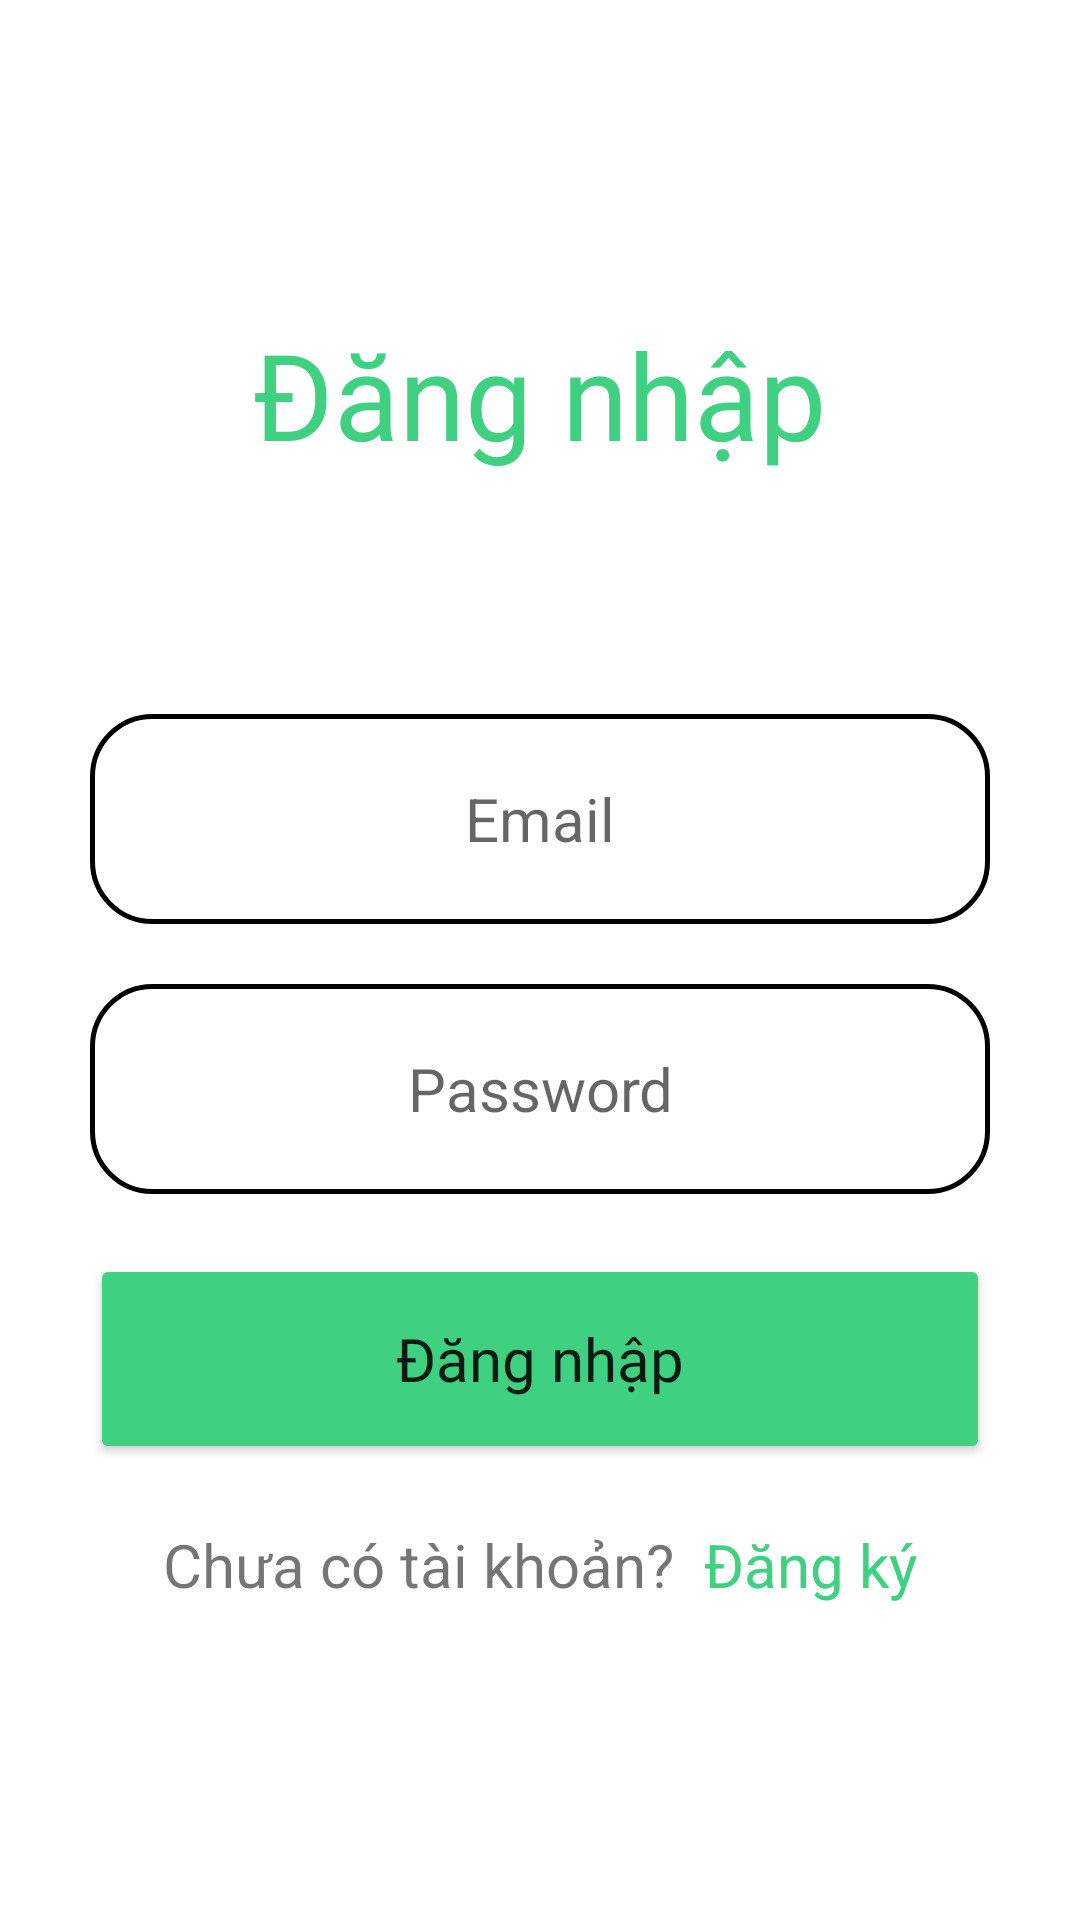

This screen was rendered from an Android layout file. Write that file and the resources it references.
<!-- AndroidManifest.xml: application theme Theme.BookingNow -->
<!-- res/layout/activity_login_with_email.xml -->
<?xml version="1.0" encoding="utf-8"?>
<LinearLayout xmlns:android="http://schemas.android.com/apk/res/android"
    xmlns:app="http://schemas.android.com/apk/res-auto"
    xmlns:tools="http://schemas.android.com/tools"
    android:layout_width="match_parent"
    android:orientation="vertical"
    android:padding="20dp"
    android:gravity="center"
    android:layout_height="match_parent"
    tools:context=".LoginWithEmail">

    <TextView
        android:layout_width="wrap_content"
        android:layout_height="wrap_content"
        android:text="@string/str_dang_nhap"
        android:textSize="40sp"
        android:fontFamily="@font/avo"
        android:textColor="@color/main_green"
        android:layout_marginBottom="80dp"
        android:layout_marginTop="20dp"
        />


    <EditText
        android:id="@+id/edt_email"
        android:layout_width="300dp"
        android:layout_height="70dp"
        android:background="@drawable/border_color_textbox"
        android:hint="@string/str_email"
        android:gravity="center"
        android:textSize="20sp"
        android:imeOptions="actionNext"
        android:inputType="textEmailAddress"
        android:textColor="@color/black"
        />

    <EditText
        android:layout_marginTop="20dp"
        android:background="@drawable/border_color_textbox"
        android:id="@+id/edt_password"
        android:layout_width="300dp"
        android:layout_height="70dp"
        android:hint="@string/str_Password"
        android:textSize="20sp"
        android:gravity="center"
        android:imeOptions="actionDone"
        android:inputType="textPassword"
        android:textColor="@color/black"
        />

    <Button
        android:id="@+id/btn_login_with_email"
        android:layout_width="300dp"
        android:layout_height="70dp"
        android:layout_marginTop="20dp"
        android:text="@string/str_dang_nhap"
        android:textAllCaps="false"
        android:textSize="20sp"
        android:backgroundTint="@color/main_green"
        android:fontFamily="@font/avo"

        />

        <LinearLayout
            android:id="@+id/layout_signUP"
            android:layout_width="match_parent"
            android:layout_height="wrap_content"
            android:orientation="horizontal"
            android:padding="10dp"
            android:layout_margin="5dp"
            android:gravity="center">
            <TextView
                android:layout_width="wrap_content"
                android:layout_height="wrap_content"
                android:textSize="20sp"
                android:layout_margin="5dp"
                android:text="@string/str_chua_co_tai_khoan"
                />
            <TextView
                android:layout_width="wrap_content"
                android:layout_height="wrap_content"
                android:textSize="20sp"
                android:textColor="@color/main_green"
                android:text="@string/str_dang_ky"
                android:layout_margin="5dp"
                />


        </LinearLayout>

</LinearLayout>
<!-- resources referenced by this layout -->
<resources>
  <color name="black">#FF000000</color>
  <color name="main_green">#3FD081</color>
  <!-- drawable border_color_textbox (drawable) -->
  <?xml version="1.0" encoding="utf-8"?>
  <shape xmlns:android="http://schemas.android.com/apk/res/android">
  
      <solid android:color="@color/white"/>
      <corners android:radius="20dp"/>
      <stroke android:color="@color/black"
          android:width="1.5dp"/>
  
  </shape>
  <string name="str_Password">Password</string>
  <string name="str_chua_co_tai_khoan">Chưa có tài khoản?</string>
  <string name="str_dang_ky">Đăng ký</string>
  <string name="str_dang_nhap">Đăng nhập</string>
  <string name="str_email">Email</string>
  <style name="Theme.BookingNow" parent="Theme.MaterialComponents.DayNight.NoActionBar">
          
          <item name="colorPrimary">@color/purple_500</item>
          <item name="colorPrimaryVariant">@color/purple_700</item>
          <item name="colorOnPrimary">@color/white</item>
          
          <item name="colorSecondary">@color/teal_200</item>
          <item name="colorSecondaryVariant">@color/teal_700</item>
          <item name="colorOnSecondary">@color/black</item>
          
          <item name="android:statusBarColor" tools:targetApi="l">?attr/colorPrimaryVariant</item>
          
      </style>
  <color name="white">#FFFFFFFF</color>
  <color name="purple_500">#FF6200EE</color>
  <color name="purple_700">#FF3700B3</color>
  <color name="teal_200">#FF03DAC5</color>
  <color name="teal_700">#FF018786</color>
</resources>
